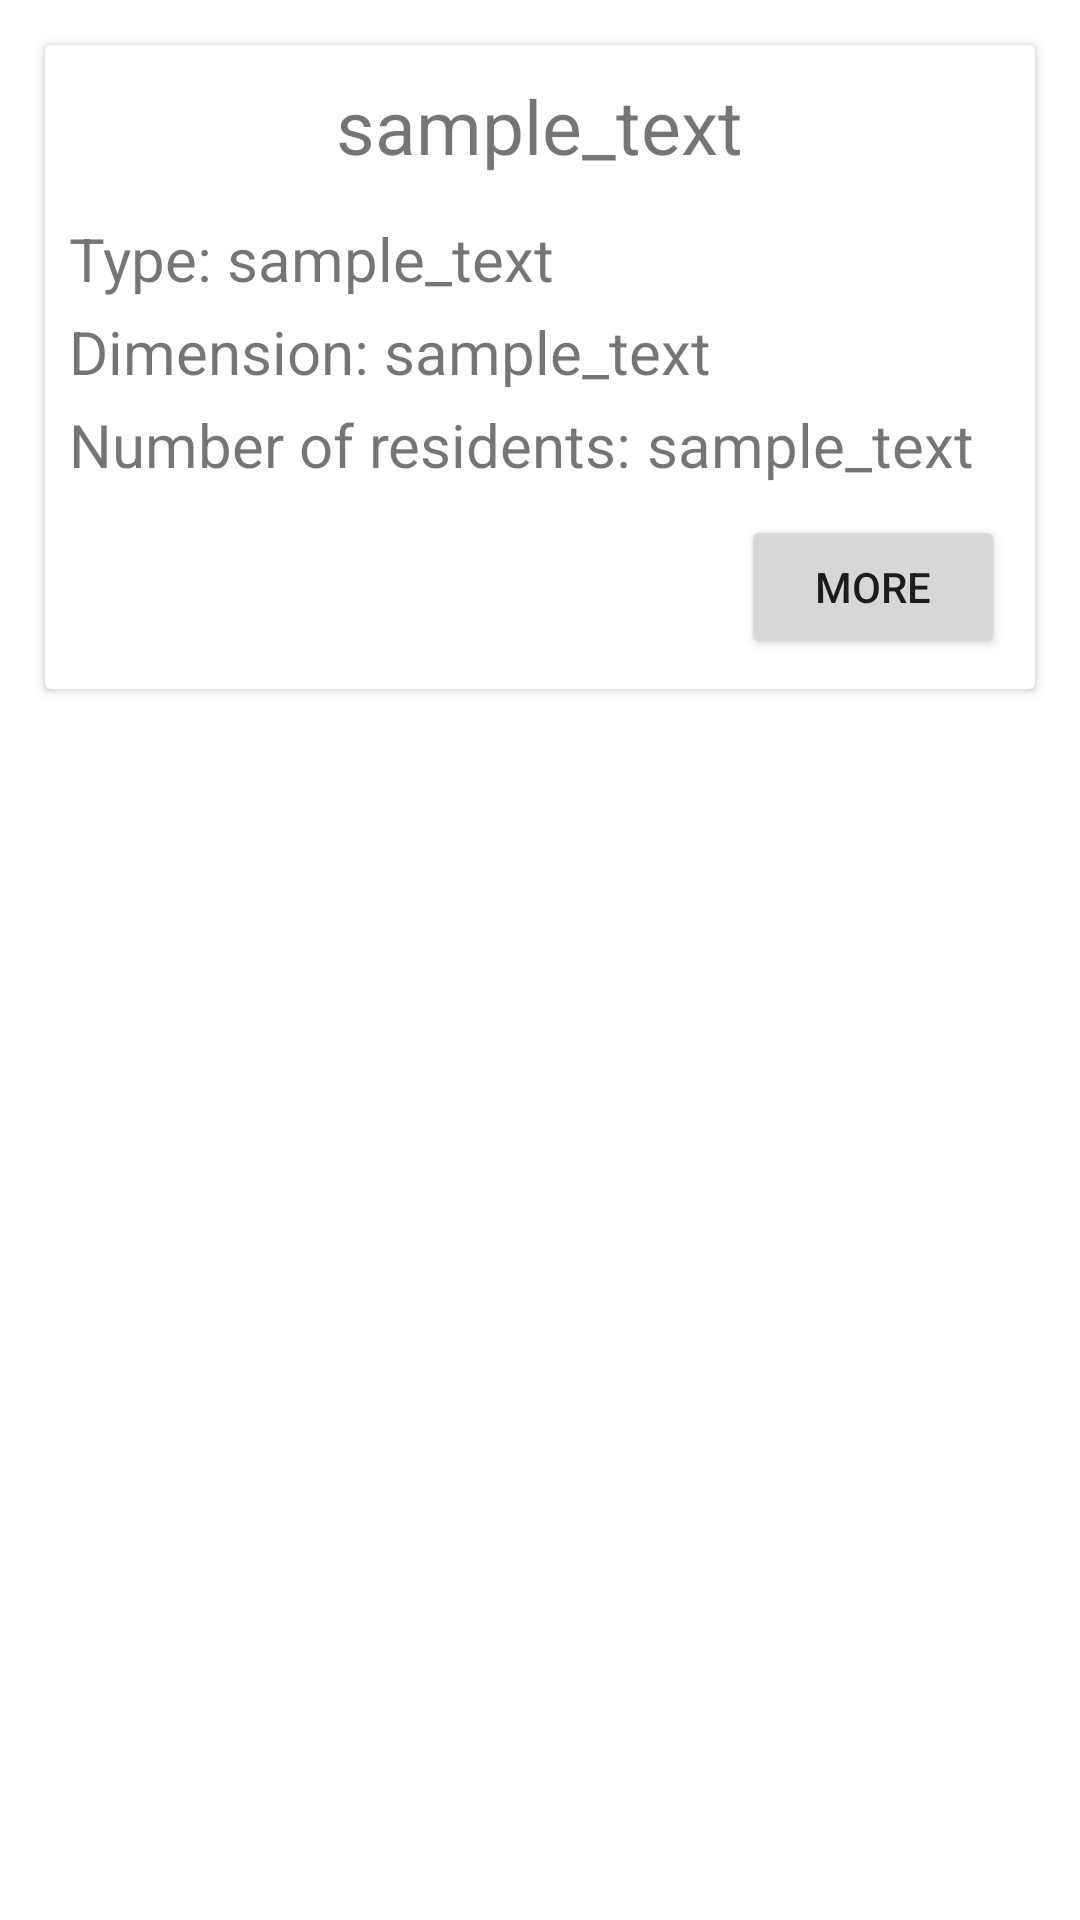

Android layout source for this screen:
<!-- AndroidManifest.xml: application theme Theme.WikiAndMorty -->
<!-- res/layout/location_card.xml -->
<?xml version="1.0" encoding="utf-8"?>
<LinearLayout xmlns:android="http://schemas.android.com/apk/res/android"
    android:orientation="vertical"
    android:layout_width="match_parent"
    android:layout_height="wrap_content">

    <androidx.cardview.widget.CardView
        android:id="@+id/card_location"
        android:layout_width="match_parent"
        android:layout_height="wrap_content"
        android:layout_gravity="center"
        android:layout_margin="15dp">
        <LinearLayout
            android:layout_width="match_parent"
            android:layout_height="match_parent"
            android:orientation="vertical">
            <LinearLayout
                android:layout_width="match_parent"
                android:layout_height="wrap_content"
                android:gravity="center"
                android:orientation="horizontal"
                android:padding="10dp">

                <TextView
                    android:id="@+id/text_location_name"
                    android:layout_width="wrap_content"
                    android:layout_height="wrap_content"
                    android:text="@string/sample_text"
                    android:textSize="25sp" />

            </LinearLayout>
        <LinearLayout
            android:layout_width="match_parent"
            android:layout_height="match_parent"
            android:orientation="horizontal"
            android:layout_marginLeft="8dp">
            <TextView
                android:layout_width="wrap_content"
                android:layout_height="wrap_content"
                android:text="@string/type"
                android:textSize="20sp"
                android:paddingTop="4dp"/>
            <TextView
                android:id="@+id/text_location_type"
                android:layout_width="wrap_content"
                android:layout_height="wrap_content"
                android:text="@string/sample_text"
                android:paddingLeft="5dp"
                android:textSize="20sp" />
        </LinearLayout>
            <LinearLayout
                android:layout_width="match_parent"
                android:layout_height="match_parent"
                android:orientation="horizontal"
                android:layout_marginLeft="8dp">
                <TextView
                    android:layout_width="wrap_content"
                    android:layout_height="wrap_content"
                    android:text="@string/dimension"
                    android:textSize="20sp"
                    android:paddingTop="4dp"/>
                <TextView
                    android:id="@+id/text_location_dimension"
                    android:layout_width="wrap_content"
                    android:layout_height="wrap_content"
                    android:text="@string/sample_text"
                    android:paddingLeft="5dp"
                    android:textSize="20sp"/>
            </LinearLayout>
            <LinearLayout
                android:layout_width="match_parent"
                android:layout_height="match_parent"
                android:orientation="horizontal"
                android:layout_marginLeft="8dp">
                <TextView
                    android:layout_width="wrap_content"
                    android:layout_height="wrap_content"
                    android:text="@string/number_of_residents"
                    android:textSize="20sp"
                    android:paddingTop="4dp"/>
                <TextView
                    android:id="@+id/text_location_number_of_residents"
                    android:layout_width="wrap_content"
                    android:layout_height="wrap_content"
                    android:text="@string/sample_text"
                    android:paddingLeft="5dp"
                    android:textSize="20sp"/>
            </LinearLayout>

            <Button
                android:id="@+id/button_more"
                android:layout_width="wrap_content"
                android:layout_height="wrap_content"
                android:layout_gravity="bottom|end"
                android:layout_margin="10dp"
                android:text="@string/more"/>
        </LinearLayout>
    </androidx.cardview.widget.CardView>

</LinearLayout>
<!-- resources referenced by this layout -->
<resources>
  <string name="dimension">Dimension:</string>
  <string name="more">More</string>
  <string name="number_of_residents">Number of residents:</string>
  <string name="sample_text">sample_text</string>
  <string name="type">Type:</string>
  <style name="Theme.WikiAndMorty" parent="Theme.MaterialComponents.DayNight.DarkActionBar">
          
          <item name="colorPrimary">@color/purple_500</item>
          <item name="colorPrimaryVariant">@color/purple_700</item>
          <item name="colorOnPrimary">@color/white</item>
          
          <item name="colorSecondary">@color/teal_200</item>
          <item name="colorSecondaryVariant">@color/teal_700</item>
          <item name="colorOnSecondary">@color/black</item>
          
          <item name="android:statusBarColor" tools:targetApi="l">?attr/colorPrimaryVariant</item>
          
      </style>
  <!-- not gathered from this repository: default colours our renderer supplied (Android Studio template values) -->
  <color name="purple_500">#FF6200EE</color>
  <color name="purple_700">#FF3700B3</color>
  <color name="teal_200">#FF03DAC5</color>
  <color name="teal_700">#FF018786</color>
  <color name="black">#FF000000</color>
  <color name="white">#FFFFFFFF</color>
</resources>
